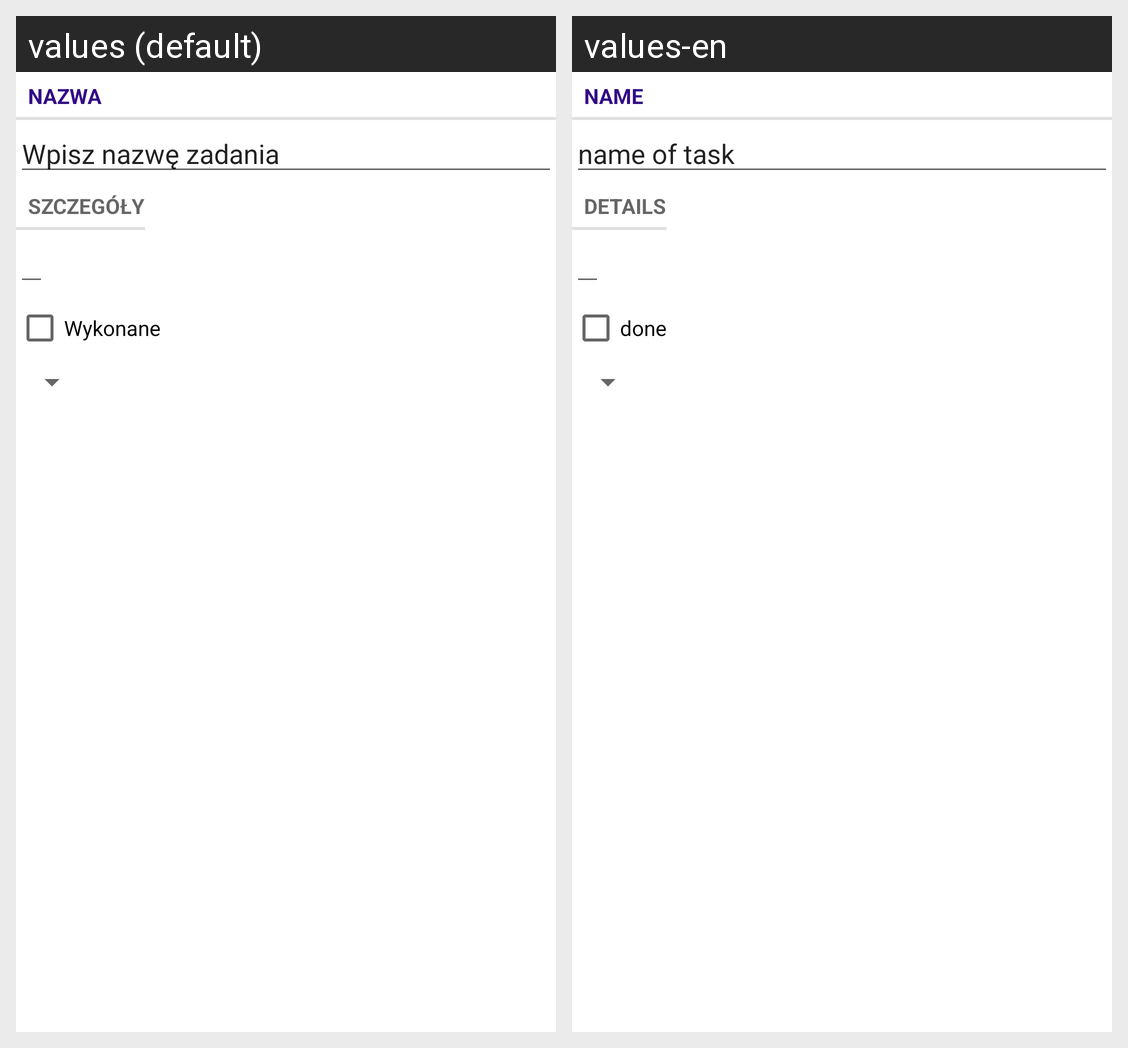

Locale-by-locale string values for the Android screen shown in this grid:
Android screen res/layout/fragment_task.xml rendered under 2 locales, left to right: values (default), values-en. Device: Nexus 5 (rendered at 1080×1920; each locale shown at half size, 540×960, under a caption strip naming it); theme Theme.ZADANIE3.
Strings drawn on this screen, with the default value and each locale's value (text and hints the layout hard-codes, and strings that could not be matched under every locale, appear in the picture but are not listed):

name_label
  values: Nazwa
  values-en: name

name_hint
  values: Wpisz nazwę zadania
  values-en: name of task

details_label
  values: Szczegóły
  values-en: details

done_label
  values: Wykonane
  values-en: done
